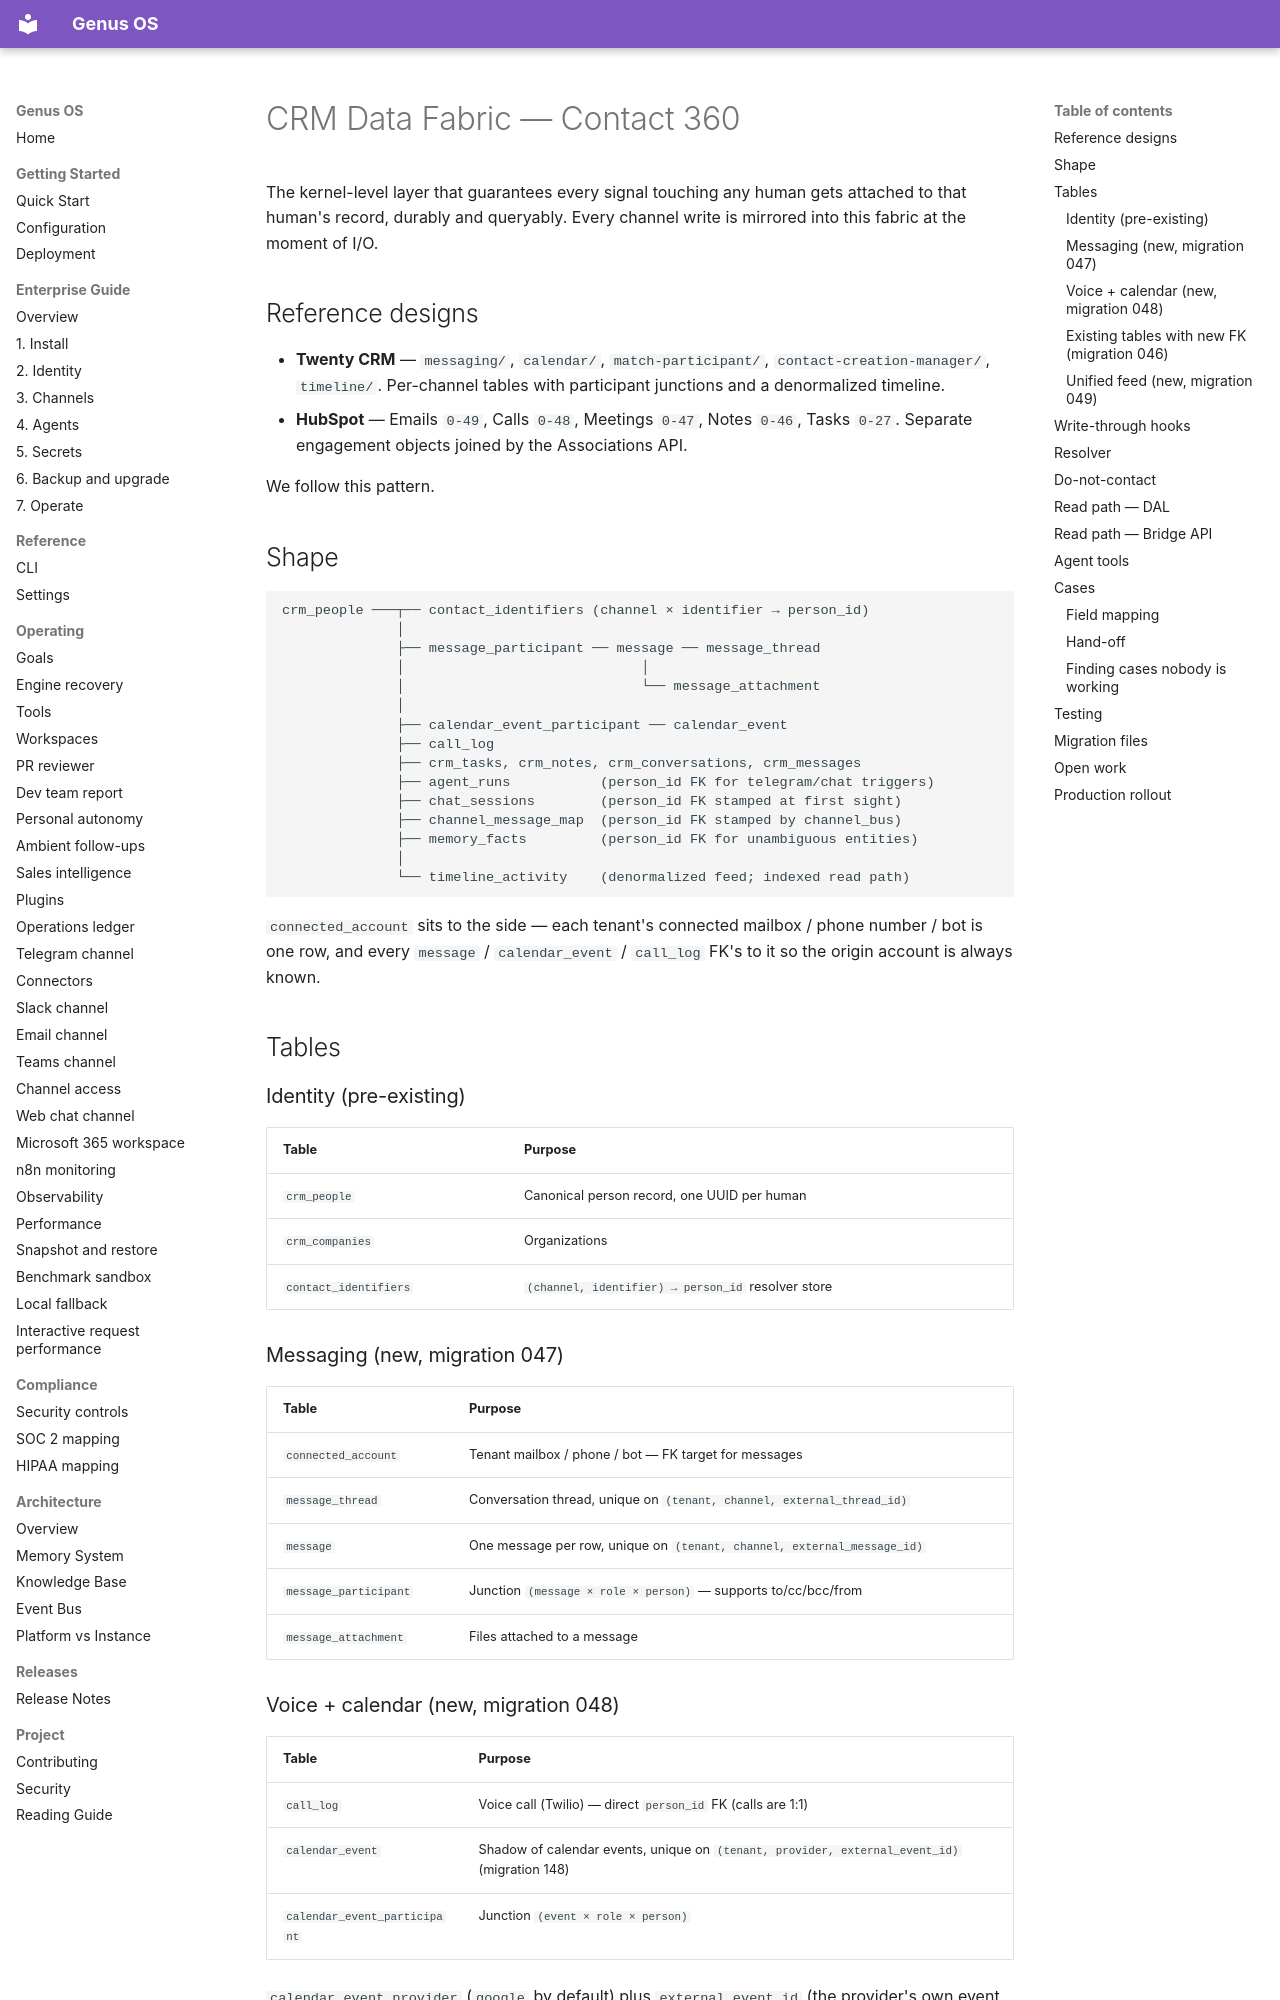

repository: Ironsail-llc/genus-os · page: CRM_DATA_FABRIC/index.html · generator: mkdocs

# CRM Data Fabric — Contact 360

The kernel-level layer that guarantees every signal touching any human gets
attached to that human's record, durably and queryably. Every channel write
is mirrored into this fabric at the moment of I/O.

## Reference designs

- **Twenty CRM** — `messaging/`, `calendar/`, `match-participant/`,
  `contact-creation-manager/`, `timeline/`. Per-channel tables with
  participant junctions and a denormalized timeline.
- **HubSpot** — Emails `0-49`, Calls `0-48`, Meetings `0-47`, Notes `0-46`,
  Tasks `0-27`. Separate engagement objects joined by the Associations API.

We follow this pattern.

## Shape

```
crm_people ───┬── contact_identifiers (channel × identifier → person_id)
              │
              ├── message_participant ── message ── message_thread
              │                             │
              │                             └── message_attachment
              │
              ├── calendar_event_participant ── calendar_event
              ├── call_log
              ├── crm_tasks, crm_notes, crm_conversations, crm_messages
              ├── agent_runs           (person_id FK for telegram/chat triggers)
              ├── chat_sessions        (person_id FK stamped at first sight)
              ├── channel_message_map  (person_id FK stamped by channel_bus)
              ├── memory_facts         (person_id FK for unambiguous entities)
              │
              └── timeline_activity    (denormalized feed; indexed read path)
```

`connected_account` sits to the side — each tenant's connected
mailbox / phone number / bot is one row, and every `message` /
`calendar_event` / `call_log` FK's to it so the origin account is always
known.

## Tables

### Identity (pre-existing)
| Table | Purpose |
|---|---|
| `crm_people` | Canonical person record, one UUID per human |
| `crm_companies` | Organizations |
| `contact_identifiers` | `(channel, identifier) → person_id` resolver store |

### Messaging (new, migration 047)
| Table | Purpose |
|---|---|
| `connected_account` | Tenant mailbox / phone / bot — FK target for messages |
| `message_thread` | Conversation thread, unique on `(tenant, channel, external_thread_id)` |
| `message` | One message per row, unique on `(tenant, channel, external_message_id)` |
| `message_participant` | Junction `(message × role × person)` — supports to/cc/bcc/from |
| `message_attachment` | Files attached to a message |

### Voice + calendar (new, migration 048)
| Table | Purpose |
|---|---|
| `call_log` | Voice call (Twilio) — direct `person_id` FK (calls are 1:1) |
| `calendar_event` | Shadow of calendar events, unique on `(tenant, provider, external_event_id)` (migration 148) |
| `calendar_event_participant` | Junction `(event × role × person)` |

`calendar_event.provider` (`google` by default) plus `external_event_id` (the
provider's own event id) identify an event, so a Microsoft 365 event can sit
next to a Google one. `google_event_id` and its `(tenant, google_event_id)`
unique constraint remain as a dual-write: Google events still fill it, other
providers leave it NULL. A trigger copies `google_event_id` into
`external_event_id` when a pre-148 writer sets only the old column.
`get_person_events` returns `provider`, `external_event_id` and
`google_event_id`.

### Existing tables with new FK (migration 046)
| Table | Added |
|---|---|
| `chat_sessions.person_id` | Stamped on first inbound; indexed `(tenant, person, last_active)` |
| `agent_runs.person_id` | Stamped from `trigger_detail` for telegram/chat triggers |
| `channel_message_map.person_id` | Stamped by `channel_bus` write-through |
| `memory_facts.person_id` | Stamped when a single-entity fact unambiguously maps |
